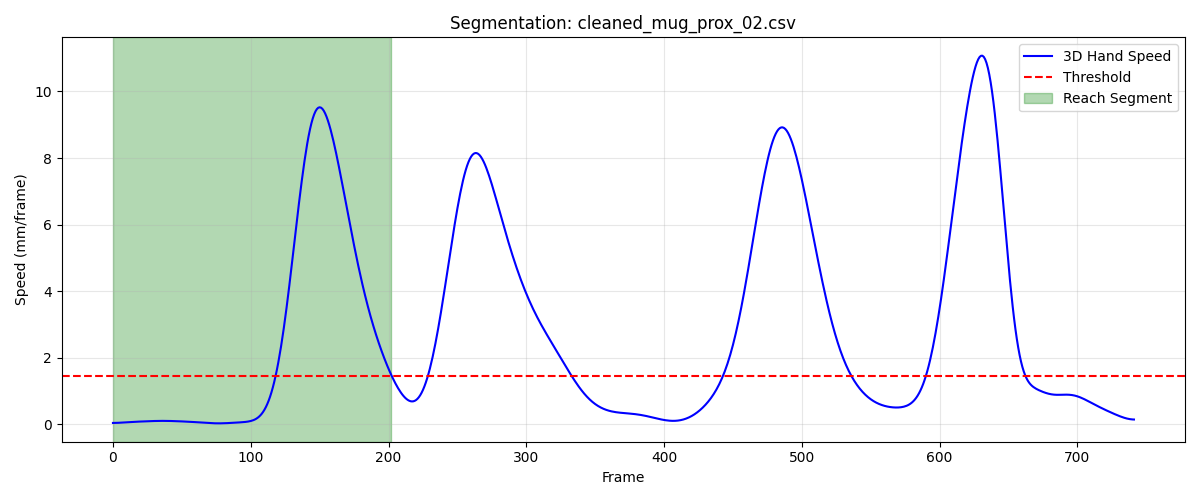

The data file committed next to this chart (first rows):
frame, sub_frame, shoulderr_x, shoulderr_y, shoulderr_z, humr1_x, humr1_y, humr1_z, humr2_x, humr2_y, humr2_z, humr3_x, humr3_y, humr3_z, humr4_x, humr4_y, humr4_z, humr5_x, humr5_y, humr5_z, humr6_x, humr6_y, humr6_z, humr7_x
1, 0, 198.9, -657, 653.8, 248.6, -615.1, 522.9, 254, -598.4, 452, 236.5, -664.6, 510.8, 212.3, -562.3, 512, 240.1, -660, 451.8, 219.7, -564.6, 455.8, 206.9
2, 0, 198.9, -657.1, 653.8, 248.7, -615.2, 522.8, 254, -598.6, 452, 236.4, -664.7, 510.8, 212.4, -562.4, 512.1, 240.1, -660.1, 451.8, 219.7, -564.7, 455.8, 206.8
3, 0, 198.9, -657.2, 653.8, 248.8, -615.3, 522.7, 253.9, -598.7, 452, 236.4, -664.9, 510.8, 212.4, -562.4, 512.1, 240.1, -660.3, 451.8, 219.8, -564.8, 455.8, 206.8
4, 0, 198.9, -657.3, 653.9, 248.9, -615.4, 522.7, 253.9, -598.9, 452, 236.4, -665, 510.8, 212.4, -562.6, 512.1, 240, -660.4, 451.9, 219.8, -564.9, 455.8, 206.8
5, 0, 198.9, -657.4, 653.9, 249.0, -615.5, 522.6, 253.9, -599, 452, 236.4, -665.1, 510.8, 212.4, -562.7, 512.1, 240, -660.5, 451.9, 219.8, -565.1, 455.8, 206.7
6, 0, 198.9, -657.5, 653.9, 249.1, -615.6, 522.6, 253.9, -599.1, 452.1, 236.4, -665.2, 510.9, 212.4, -562.8, 512.1, 240, -660.7, 451.9, 219.8, -565.2, 455.8, 206.7
7, 0, 199, -657.6, 653.9, 249.2, -615.7, 522.7, 253.9, -599.3, 452.1, 236.4, -665.4, 510.9, 212.4, -563, 512.1, 240, -660.8, 451.9, 219.8, -565.3, 455.9, 206.7
8, 0, 199, -657.7, 654, 249.2, -615.8, 522.7, 254, -599.4, 452.1, 236.4, -665.5, 510.9, 212.4, -563.1, 512.1, 240, -660.9, 452, 219.8, -565.4, 455.9, 206.7
9, 0, 199, -657.8, 654, 249.2, -615.9, 522.7, 254, -599.5, 452.1, 236.4, -665.6, 511, 212.5, -563.2, 512.1, 240, -661, 452, 219.9, -565.5, 455.9, 206.7
10, 0, 199, -657.9, 654, 249.2, -616, 522.7, 254, -599.6, 452.2, 236.5, -665.7, 511, 212.5, -563.3, 512.2, 240, -661.1, 452.1, 219.9, -565.7, 456, 206.7
11, 0, 199, -658.1, 654.1, 249.2, -616.1, 522.8, 254, -599.7, 452.2, 236.5, -665.8, 511.1, 212.5, -563.4, 512.2, 240, -661.3, 452.1, 219.9, -565.8, 456, 206.6
12, 0, 199, -658.2, 654.1, 249.2, -616.3, 522.8, 254.1, -599.8, 452.2, 236.5, -665.9, 511.1, 212.6, -563.5, 512.2, 240, -661.4, 452.1, 219.9, -565.9, 456.1, 206.6
13, 0, 199, -658.3, 654.2, 249.2, -616.4, 522.8, 254.1, -599.9, 452.3, 236.5, -666.1, 511.1, 212.6, -563.7, 512.3, 240, -661.5, 452.2, 219.9, -566, 456.1, 206.6
14, 0, 199, -658.4, 654.2, 249.2, -616.5, 522.9, 254.1, -600, 452.3, 236.6, -666.2, 511.2, 212.6, -563.8, 512.3, 240.1, -661.6, 452.2, 220, -566.1, 456.1, 206.7
15, 0, 199.1, -658.5, 654.2, 249.3, -616.6, 522.9, 254.2, -600.1, 452.3, 236.6, -666.3, 511.2, 212.6, -563.9, 512.3, 240.1, -661.7, 452.2, 220, -566.2, 456.2, 206.7
16, 0, 199.1, -658.6, 654.3, 249.4, -616.7, 523, 254.2, -600.2, 452.4, 236.6, -666.4, 511.2, 212.6, -564.1, 512.3, 240.1, -661.8, 452.3, 220, -566.3, 456.2, 206.7
17, 0, 199.1, -658.8, 654.3, 249.4, -616.8, 523, 254.2, -600.3, 452.4, 236.7, -666.5, 511.3, 212.6, -564.2, 512.4, 240.1, -661.9, 452.3, 220, -566.4, 456.2, 206.7
18, 0, 199.1, -658.9, 654.3, 249.5, -616.9, 523.1, 254.3, -600.5, 452.5, 236.7, -666.6, 511.3, 212.5, -564.4, 512.4, 240.2, -662, 452.4, 220, -566.5, 456.2, 206.7
19, 0, 199.1, -659.1, 654.4, 249.5, -617, 523.1, 254.3, -600.6, 452.5, 236.7, -666.7, 511.4, 212.5, -564.5, 512.4, 240.2, -662.1, 452.4, 220.1, -566.6, 456.3, 206.7
20, 0, 199.1, -659.2, 654.4, 249.5, -617.1, 523.2, 254.3, -600.7, 452.5, 236.7, -666.9, 511.4, 212.5, -564.7, 512.4, 240.2, -662.2, 452.4, 220.1, -566.7, 456.3, 206.8
21, 0, 199.1, -659.4, 654.4, 249.5, -617.2, 523.3, 254.3, -600.8, 452.6, 236.8, -667, 511.4, 212.5, -564.8, 512.4, 240.2, -662.4, 452.4, 220.1, -566.9, 456.3, 206.8
22, 0, 199.1, -659.6, 654.4, 249.4, -617.4, 523.3, 254.3, -600.9, 452.6, 236.8, -667.1, 511.4, 212.5, -564.9, 512.5, 240.3, -662.5, 452.5, 220.1, -567, 456.4, 206.8
23, 0, 199.1, -659.7, 654.4, 249.3, -617.6, 523.4, 254.4, -601.1, 452.6, 236.8, -667.3, 511.4, 212.6, -565, 512.5, 240.3, -662.6, 452.5, 220.2, -567.1, 456.4, 206.8
24, 0, 199.1, -659.9, 654.5, 249.3, -617.8, 523.4, 254.4, -601.2, 452.7, 236.8, -667.4, 511.4, 212.7, -565.1, 512.6, 240.3, -662.8, 452.5, 220.2, -567.2, 456.4, 206.8
25, 0, 199.1, -660.1, 654.5, 249.2, -618, 523.4, 254.4, -601.3, 452.7, 236.8, -667.6, 511.5, 212.7, -565.3, 512.6, 240.3, -662.9, 452.5, 220.2, -567.4, 456.5, 206.7
26, 0, 199.1, -660.3, 654.5, 249.2, -618.2, 523.4, 254.4, -601.5, 452.7, 236.8, -667.7, 511.4, 212.8, -565.4, 512.7, 240.2, -663.1, 452.5, 220.3, -567.5, 456.5, 206.7
27, 0, 199.1, -660.4, 654.5, 249.3, -618.4, 523.4, 254.4, -601.7, 452.7, 236.8, -667.9, 511.4, 212.8, -565.5, 512.7, 240.2, -663.2, 452.5, 220.3, -567.6, 456.5, 206.7
28, 0, 199.2, -660.6, 654.5, 249.3, -618.5, 523.4, 254.4, -601.9, 452.7, 236.8, -668.1, 511.4, 212.9, -565.7, 512.7, 240.2, -663.4, 452.5, 220.4, -567.8, 456.6, 206.6
29, 0, 199.2, -660.7, 654.5, 249.4, -618.7, 523.3, 254.4, -602.1, 452.7, 236.8, -668.3, 511.4, 213, -565.8, 512.8, 240.1, -663.6, 452.5, 220.4, -567.9, 456.6, 206.5
30, 0, 199.2, -660.9, 654.5, 249.4, -618.9, 523.3, 254.3, -602.2, 452.7, 236.7, -668.5, 511.4, 213, -565.9, 512.8, 240, -663.7, 452.5, 220.4, -568.1, 456.6, 206.5
31, 0, 199.2, -661, 654.5, 249.5, -619, 523.3, 254.3, -602.4, 452.7, 236.7, -668.6, 511.4, 213.1, -566.1, 512.9, 240, -663.9, 452.5, 220.5, -568.3, 456.6, 206.4
32, 0, 199.2, -661.2, 654.6, 249.5, -619.2, 523.3, 254.3, -602.6, 452.7, 236.7, -668.8, 511.4, 213.2, -566.2, 512.9, 239.9, -664.1, 452.5, 220.5, -568.4, 456.6, 206.3
33, 0, 199.2, -661.3, 654.6, 249.4, -619.4, 523.3, 254.3, -602.8, 452.7, 236.7, -669, 511.5, 213.3, -566.3, 513, 239.9, -664.2, 452.5, 220.5, -568.6, 456.6, 206.2
34, 0, 199.2, -661.4, 654.6, 249.4, -619.5, 523.3, 254.3, -603, 452.7, 236.6, -669.1, 511.5, 213.3, -566.5, 513, 239.8, -664.4, 452.5, 220.5, -568.7, 456.7, 206.2
35, 0, 199.2, -661.5, 654.6, 249.4, -619.7, 523.4, 254.3, -603.1, 452.8, 236.6, -669.3, 511.5, 213.3, -566.6, 513, 239.8, -664.6, 452.6, 220.6, -568.9, 456.7, 206.1
36, 0, 199.2, -661.6, 654.7, 249.4, -619.8, 523.4, 254.3, -603.2, 452.8, 236.6, -669.4, 511.6, 213.3, -566.7, 513, 239.8, -664.7, 452.6, 220.6, -569, 456.7, 206.1
37, 0, 199.2, -661.7, 654.7, 249.4, -620, 523.4, 254.4, -603.4, 452.8, 236.7, -669.5, 511.6, 213.4, -566.8, 513, 239.8, -664.8, 452.6, 220.6, -569.1, 456.8, 206
38, 0, 199.3, -661.8, 654.8, 249.4, -620.1, 523.4, 254.4, -603.5, 452.8, 236.7, -669.6, 511.6, 213.4, -566.9, 513.1, 239.8, -664.9, 452.7, 220.6, -569.2, 456.8, 206
39, 0, 199.3, -661.9, 654.8, 249.3, -620.2, 523.5, 254.4, -603.6, 452.9, 236.7, -669.7, 511.7, 213.4, -567, 513.1, 239.8, -665, 452.7, 220.6, -569.3, 456.8, 206
40, 0, 199.3, -662, 654.9, 249.3, -620.3, 523.5, 254.4, -603.7, 452.9, 236.7, -669.8, 511.8, 213.4, -567.1, 513.1, 239.8, -665.1, 452.8, 220.6, -569.4, 456.9, 206
41, 0, 199.3, -662.1, 654.9, 249.3, -620.4, 523.6, 254.5, -603.8, 453, 236.7, -669.9, 511.8, 213.4, -567.2, 513.2, 239.9, -665.2, 452.9, 220.6, -569.5, 456.9, 206
42, 0, 199.3, -662.1, 655, 249.4, -620.5, 523.6, 254.5, -603.9, 453, 236.8, -670, 511.9, 213.4, -567.2, 513.3, 239.9, -665.3, 453, 220.6, -569.6, 457, 206
43, 0, 199.3, -662.2, 655, 249.4, -620.6, 523.7, 254.5, -604, 453.1, 236.8, -670.1, 512, 213.4, -567.3, 513.3, 239.9, -665.4, 453, 220.6, -569.7, 457.1, 206.1
44, 0, 199.2, -662.3, 655.1, 249.5, -620.6, 523.8, 254.5, -604, 453.2, 236.8, -670.1, 512, 213.4, -567.4, 513.4, 240, -665.5, 453.1, 220.6, -569.8, 457.1, 206.1
45, 0, 199.2, -662.4, 655.2, 249.5, -620.7, 523.9, 254.5, -604.1, 453.2, 236.8, -670.2, 512.1, 213.4, -567.5, 513.5, 240, -665.5, 453.2, 220.6, -569.9, 457.2, 206.1
46, 0, 199.2, -662.5, 655.3, 249.5, -620.8, 524, 254.6, -604.2, 453.3, 236.8, -670.3, 512.2, 213.4, -567.6, 513.5, 240, -665.6, 453.3, 220.7, -569.9, 457.3, 206.2
47, 0, 199.2, -662.5, 655.3, 249.5, -620.9, 524, 254.6, -604.2, 453.4, 236.8, -670.3, 512.3, 213.4, -567.7, 513.6, 240, -665.7, 453.4, 220.7, -570, 457.4, 206.2
48, 0, 199.2, -662.6, 655.4, 249.4, -621, 524.1, 254.6, -604.3, 453.5, 236.8, -670.4, 512.4, 213.4, -567.7, 513.7, 240, -665.8, 453.5, 220.7, -570.1, 457.5, 206.2
49, 0, 199.1, -662.7, 655.5, 249.3, -621.1, 524.2, 254.6, -604.4, 453.6, 236.8, -670.5, 512.5, 213.4, -567.8, 513.8, 240, -665.8, 453.6, 220.7, -570.2, 457.6, 206.3
50, 0, 199.1, -662.8, 655.6, 249.2, -621.2, 524.3, 254.6, -604.4, 453.7, 236.8, -670.6, 512.5, 213.4, -567.9, 513.9, 240, -665.9, 453.6, 220.7, -570.3, 457.7, 206.3
51, 0, 199.1, -662.9, 655.7, 249.2, -621.3, 524.4, 254.7, -604.5, 453.8, 236.8, -670.6, 512.6, 213.4, -568, 514, 240, -666, 453.7, 220.7, -570.3, 457.8, 206.3
52, 0, 199, -663, 655.7, 249.1, -621.4, 524.5, 254.7, -604.6, 453.9, 236.8, -670.7, 512.7, 213.4, -568.1, 514.1, 240, -666, 453.8, 220.7, -570.4, 457.9, 206.3
53, 0, 199, -663, 655.8, 249.1, -621.5, 524.6, 254.7, -604.6, 454, 236.8, -670.8, 512.8, 213.4, -568.1, 514.2, 240, -666.1, 453.9, 220.8, -570.4, 458, 206.4
54, 0, 199, -663.1, 655.9, 249.1, -621.6, 524.7, 254.7, -604.7, 454.1, 236.8, -670.8, 512.9, 213.3, -568.2, 514.3, 240, -666.1, 453.9, 220.8, -570.5, 458, 206.4
55, 0, 198.9, -663.2, 656, 249.1, -621.6, 524.8, 254.7, -604.7, 454.2, 236.8, -670.9, 512.9, 213.3, -568.3, 514.4, 240, -666.2, 454, 220.8, -570.5, 458.1, 206.4
56, 0, 198.9, -663.2, 656, 249.1, -621.6, 524.9, 254.7, -604.8, 454.3, 236.8, -670.9, 513, 213.3, -568.4, 514.4, 240, -666.2, 454.1, 220.8, -570.5, 458.2, 206.4
57, 0, 198.9, -663.3, 656.1, 249.1, -621.7, 524.9, 254.7, -604.8, 454.4, 236.8, -671, 513.1, 213.3, -568.4, 514.5, 240, -666.2, 454.1, 220.8, -570.6, 458.3, 206.4
58, 0, 198.8, -663.3, 656.2, 249.1, -621.7, 525, 254.6, -604.8, 454.4, 236.8, -671, 513.2, 213.2, -568.5, 514.6, 240, -666.3, 454.2, 220.8, -570.6, 458.3, 206.4
59, 0, 198.8, -663.4, 656.2, 249.2, -621.6, 525.1, 254.6, -604.8, 454.5, 236.8, -671, 513.2, 213.2, -568.5, 514.6, 240, -666.3, 454.2, 220.8, -570.6, 458.4, 206.4
60, 0, 198.8, -663.4, 656.3, 249.2, -621.6, 525.2, 254.6, -604.8, 454.6, 236.8, -671, 513.3, 213.2, -568.5, 514.6, 240, -666.3, 454.3, 220.7, -570.6, 458.4, 206.4
... 143 more rows
